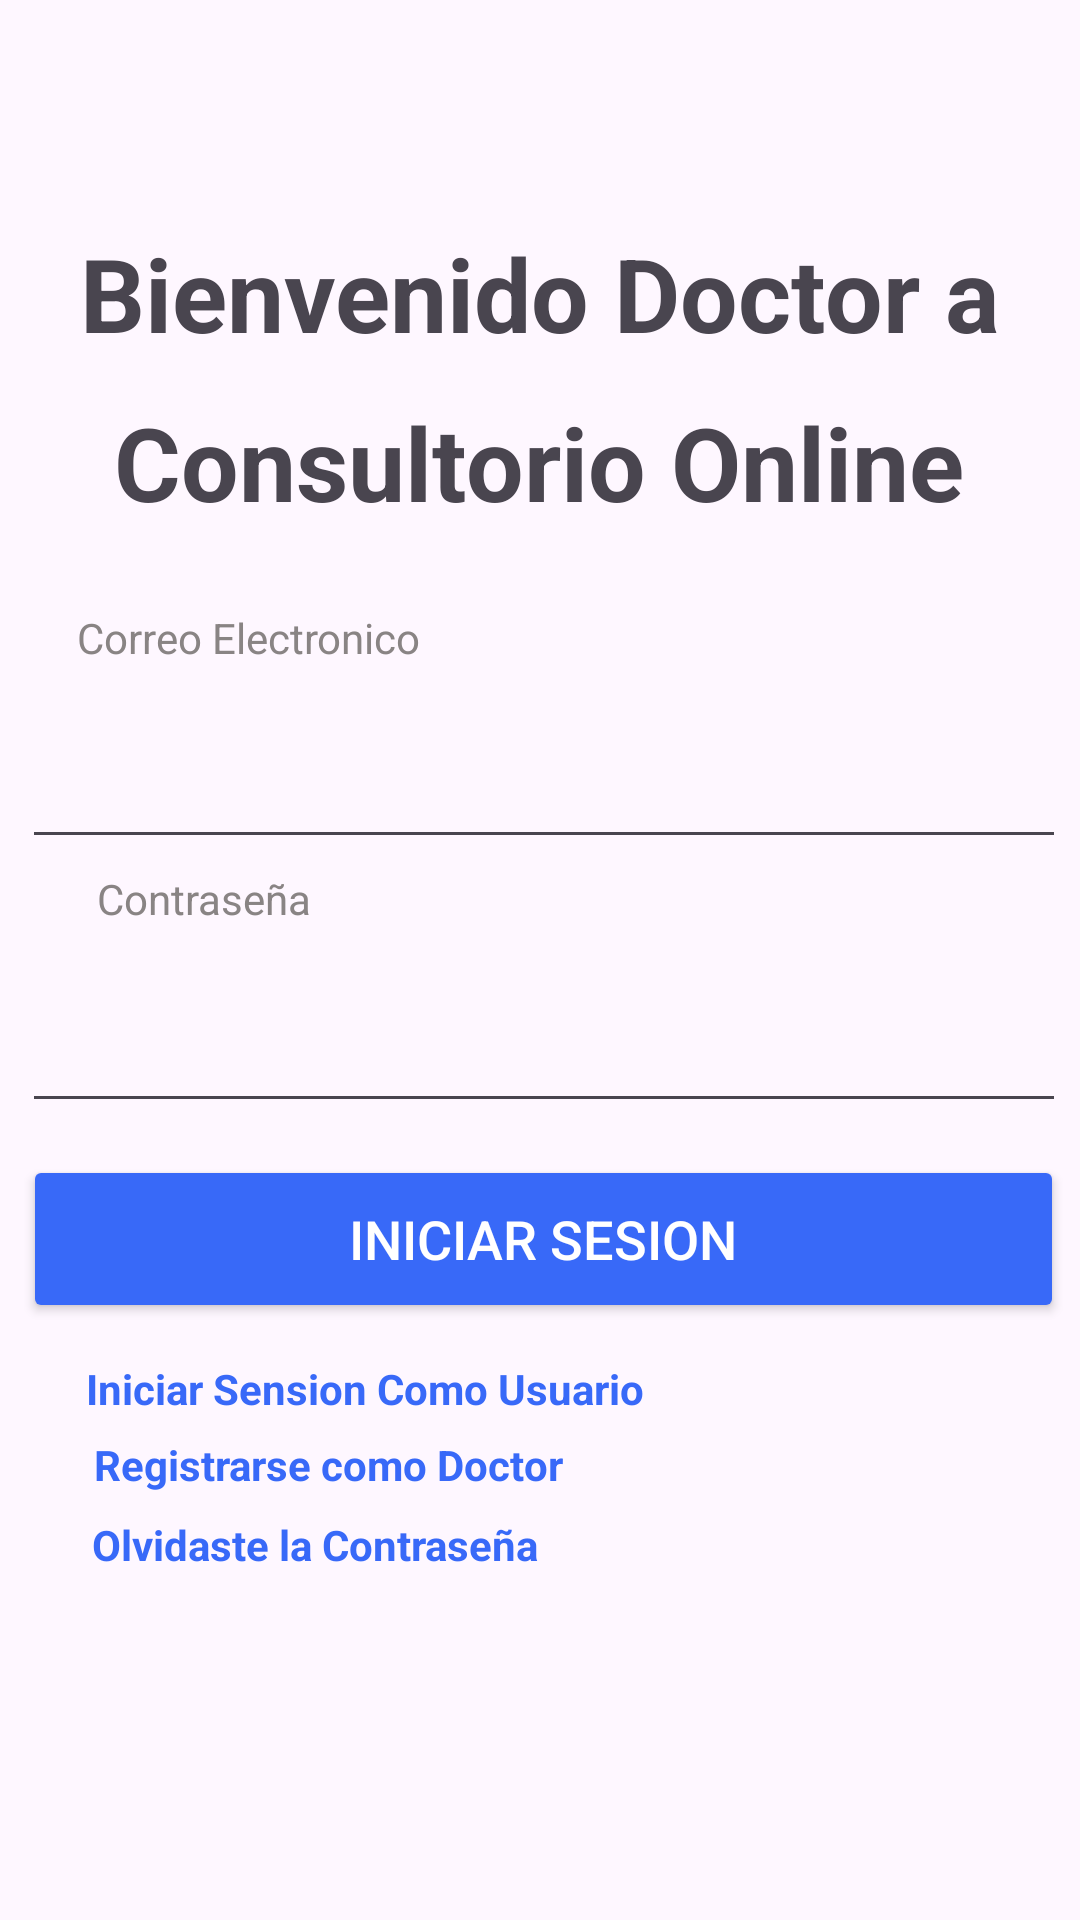

The Android layout XML behind this screen, and the referenced resources:
<!-- AndroidManifest.xml: application theme Theme.GestionCitas -->
<!-- res/layout/activity_login_doctor.xml -->
<?xml version="1.0" encoding="utf-8"?>
<androidx.constraintlayout.widget.ConstraintLayout xmlns:android="http://schemas.android.com/apk/res/android"
    xmlns:app="http://schemas.android.com/apk/res-auto"
    xmlns:tools="http://schemas.android.com/tools"
    android:id="@+id/main"
    android:layout_width="match_parent"
    android:layout_height="match_parent"
    tools:context=".loginDoctor">

    <TextView
        android:id="@+id/textView"
        android:layout_width="wrap_content"
        android:layout_height="wrap_content"
        android:text="Bienvenido Doctor a"
        android:textSize="34sp"
        android:textStyle="bold"
        app:layout_constraintBottom_toBottomOf="parent"
        app:layout_constraintEnd_toEndOf="parent"
        app:layout_constraintStart_toStartOf="parent"
        app:layout_constraintTop_toTopOf="parent"
        app:layout_constraintVertical_bias="0.126" />

    <TextView
        android:id="@+id/textView2"
        android:layout_width="wrap_content"
        android:layout_height="wrap_content"
        android:text="Consultorio Online"
        android:textSize="34sp"
        android:textStyle="bold"
        app:layout_constraintBottom_toBottomOf="parent"
        app:layout_constraintEnd_toEndOf="parent"
        app:layout_constraintHorizontal_bias="0.496"
        app:layout_constraintStart_toStartOf="parent"
        app:layout_constraintTop_toTopOf="parent"
        app:layout_constraintVertical_bias="0.221" />

    <Button
        android:id="@+id/buttonLogin"
        android:layout_width="347dp"
        android:layout_height="56dp"
        android:backgroundTint="#3869F8"
        android:text="Iniciar Sesion"
        android:textColor="#FFFFFF"
        android:textSize="18sp"
        app:cornerRadius="7dp"
        app:layout_constraintBottom_toBottomOf="parent"
        app:layout_constraintEnd_toEndOf="parent"
        app:layout_constraintHorizontal_bias="0.593"
        app:layout_constraintStart_toStartOf="parent"
        app:layout_constraintTop_toTopOf="parent"
        app:layout_constraintVertical_bias="0.659"
        app:strokeColor="#FFFFFF" />

    <EditText
        android:id="@+id/editTextPassword"
        android:layout_width="348dp"
        android:layout_height="61dp"
        android:ems="10"
        android:inputType="text"
        app:layout_constraintBottom_toBottomOf="parent"
        app:layout_constraintEnd_toEndOf="parent"
        app:layout_constraintHorizontal_bias="0.619"
        app:layout_constraintStart_toStartOf="parent"
        app:layout_constraintTop_toTopOf="parent"
        app:layout_constraintVertical_bias="0.541" />

    <TextView
        android:id="@+id/textView4"
        android:layout_width="wrap_content"
        android:layout_height="wrap_content"
        android:text="Contraseña"
        android:textColor="#898484"
        app:layout_constraintBottom_toBottomOf="parent"
        app:layout_constraintEnd_toEndOf="parent"
        app:layout_constraintHorizontal_bias="0.112"
        app:layout_constraintStart_toStartOf="parent"
        app:layout_constraintTop_toTopOf="parent"
        app:layout_constraintVertical_bias="0.467" />

    <TextView
        android:id="@+id/textView3"
        android:layout_width="wrap_content"
        android:layout_height="wrap_content"
        android:text="Correo Electronico"
        android:textColor="#898484"
        app:layout_constraintBottom_toBottomOf="parent"
        app:layout_constraintEnd_toEndOf="parent"
        app:layout_constraintHorizontal_bias="0.105"
        app:layout_constraintStart_toStartOf="parent"
        app:layout_constraintTop_toTopOf="parent"
        app:layout_constraintVertical_bias="0.327" />

    <EditText
        android:id="@+id/editTextEmail"
        android:layout_width="348dp"
        android:layout_height="61dp"
        android:ems="10"
        android:inputType="text"
        app:layout_constraintBottom_toBottomOf="parent"
        app:layout_constraintEnd_toEndOf="parent"
        app:layout_constraintHorizontal_bias="0.603"
        app:layout_constraintStart_toStartOf="parent"
        app:layout_constraintTop_toTopOf="parent"
        app:layout_constraintVertical_bias="0.389" />

    <TextView
        android:id="@+id/regisDoc"
        android:layout_width="wrap_content"
        android:layout_height="wrap_content"
        android:text="Registrarse como Doctor"
        android:textColor="#3869F8"
        android:textStyle="bold"
        app:layout_constraintBottom_toBottomOf="parent"
        app:layout_constraintEnd_toEndOf="parent"
        app:layout_constraintHorizontal_bias="0.154"
        app:layout_constraintStart_toStartOf="parent"
        app:layout_constraintTop_toTopOf="parent"
        app:layout_constraintVertical_bias="0.771" />

    <TextView
        android:id="@+id/iniciarus"
        android:layout_width="wrap_content"
        android:layout_height="wrap_content"
        android:text="Iniciar Sension Como Usuario"
        android:textColor="#3869F8"
        android:textColorLink="#3159E9"
        android:textStyle="bold"
        app:layout_constraintBottom_toBottomOf="parent"
        app:layout_constraintEnd_toEndOf="parent"
        app:layout_constraintHorizontal_bias="0.165"
        app:layout_constraintStart_toStartOf="parent"
        app:layout_constraintTop_toTopOf="parent"
        app:layout_constraintVertical_bias="0.73" />

    <TextView
        android:id="@+id/textView7"
        android:layout_width="wrap_content"
        android:layout_height="wrap_content"
        android:text="Olvidaste la Contraseña"
        android:textColor="#3869F8"
        android:textStyle="bold"
        app:layout_constraintBottom_toBottomOf="parent"
        app:layout_constraintEnd_toEndOf="parent"
        app:layout_constraintHorizontal_bias="0.146"
        app:layout_constraintStart_toStartOf="parent"
        app:layout_constraintTop_toTopOf="parent"
        app:layout_constraintVertical_bias="0.814" />

</androidx.constraintlayout.widget.ConstraintLayout>
<!-- resources referenced by this layout -->
<resources>
  <style name="Theme.GestionCitas" parent="Base.Theme.GestionCitas" />
  <style name="Base.Theme.GestionCitas" parent="Theme.Material3.DayNight.NoActionBar">
          
          
      </style>
</resources>
